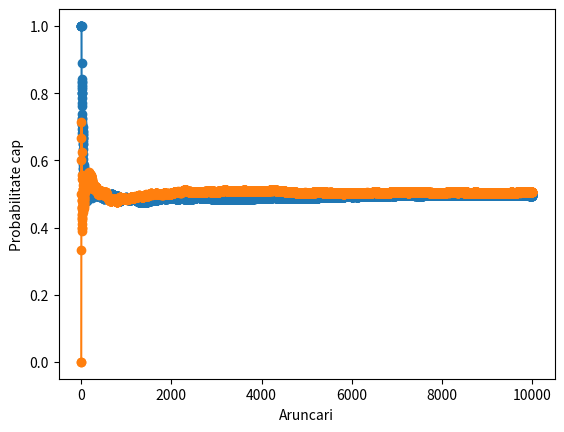

Write the Python code that produced this figure.
import numpy as np
import matplotlib.pyplot as plt
import time

def arunca(prob, nr_aruncari):
    tic = time.perf_counter()
    
    res = np.random.random(nr_aruncari)
    x = []
    y = []
    
    counter = 0
    
    for i in range(nr_aruncari):
        if res[i] < prob:
            counter += 1
        x.append(i)
        y.append(counter/(i + 1))
    
    toc = time.perf_counter()
    print(f"Time 1:' {toc-tic}")
    print(counter)
    plt.plot(x, y, marker='o')
    plt.xlabel('Aruncari')
    plt.ylabel('Probabilitate cap')
    plt.show()
    
    
def arunca_vectorizat(prob, nr_aruncari):
    tic = time.perf_counter()
    
    res = np.random.random(nr_aruncari)
    x = np.arange(nr_aruncari)
    y = np.cumsum(res < prob) / (x + 1)
    
    toc = time.perf_counter()
    print(f"Time 2:' {toc-tic}")
    #print(y[-1])
    plt.plot(x, y, marker='o')
    plt.xlabel('Aruncari')
    plt.ylabel('Probabilitate cap')
    plt.show()    


# arunca(0.5, 10000)    
#arunca(0.7, 10000)
arunca(0.5, 10000)
arunca_vectorizat(0.5, 10000)